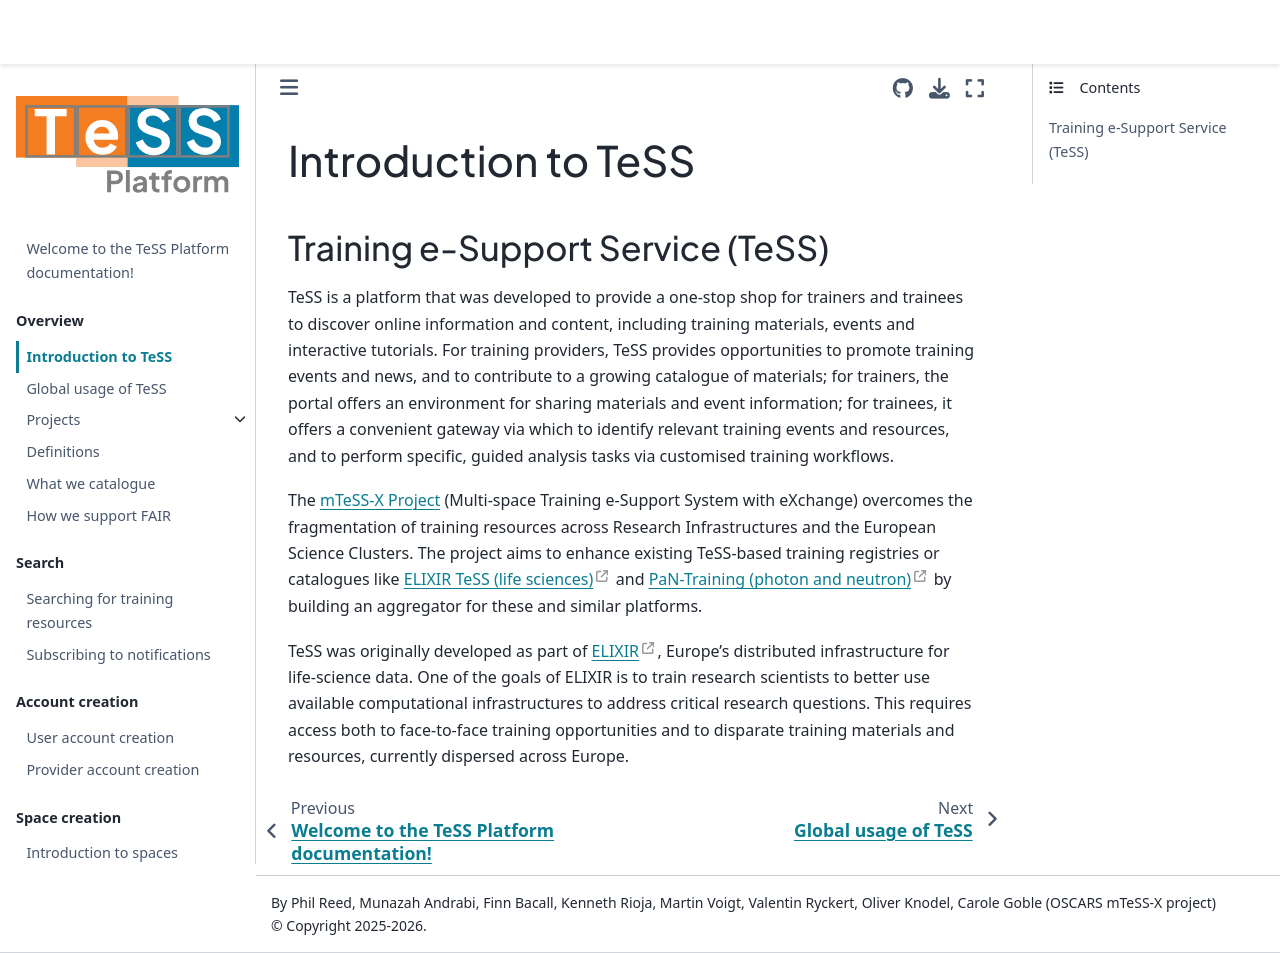

repository: ElixirTeSS/docs · page: overview/tess/index.html · generator: jekyll

# Introduction to TeSS

[ELIXIR TeSS](https://tess.elixir-europe.org/)
